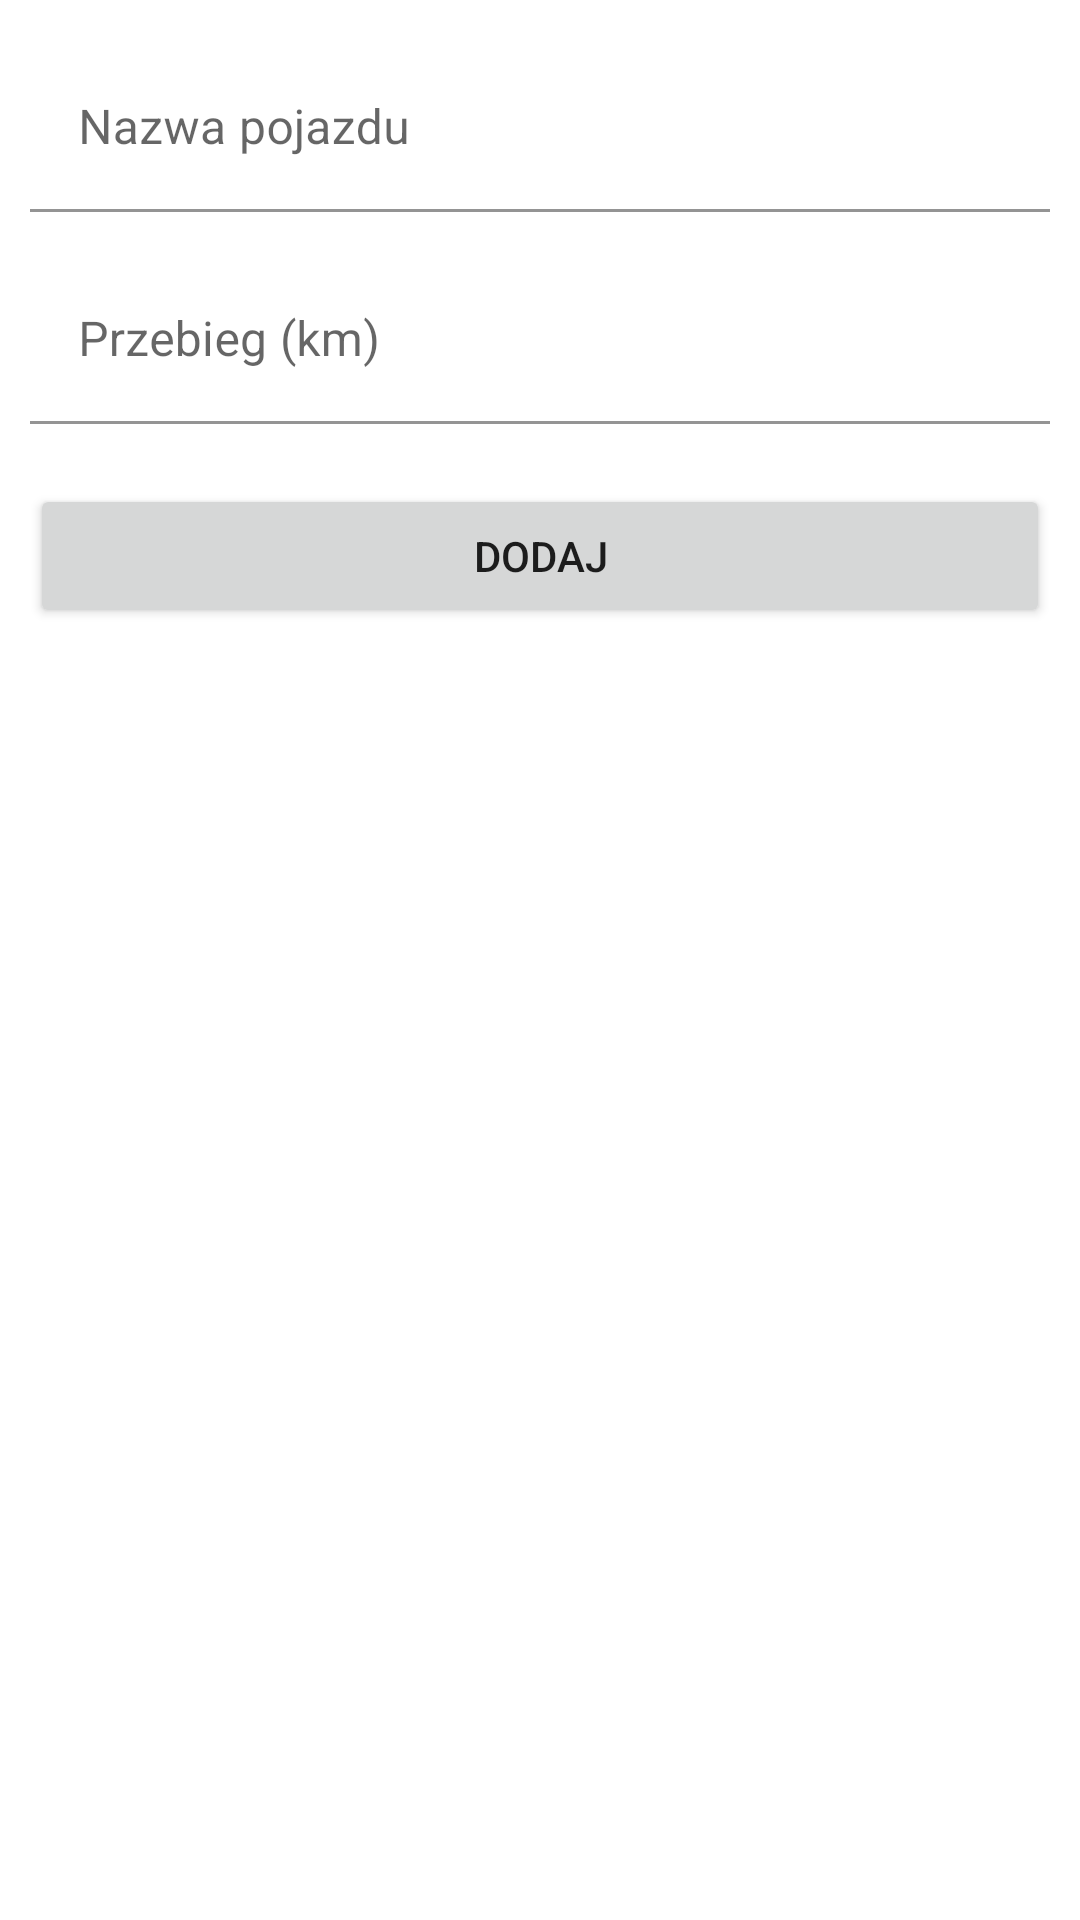

Android layout source for this screen:
<!-- AndroidManifest.xml: application theme Theme.VehicleCost -->
<!-- res/layout/add_edit_vehicle_fragment.xml -->
<?xml version="1.0" encoding="utf-8"?>
<androidx.constraintlayout.widget.ConstraintLayout xmlns:android="http://schemas.android.com/apk/res/android"
    xmlns:app="http://schemas.android.com/apk/res-auto"
    xmlns:tools="http://schemas.android.com/tools"
    android:layout_width="match_parent"
    android:layout_height="match_parent"
    tools:context=".ui.addeditvehicle.AddEditVehicleFragment">

    <com.google.android.material.textfield.TextInputLayout
        android:id="@+id/til_vehicle_name"
        android:layout_width="match_parent"
        android:layout_height="wrap_content"
        android:layout_marginStart="10dp"
        android:layout_marginTop="15dp"
        android:layout_marginEnd="10dp"
        android:background="@android:color/transparent"
        android:orientation="horizontal"
        app:boxBackgroundColor="@android:color/transparent"
        app:endIconMode="clear_text"
        app:layout_constraintEnd_toEndOf="parent"
        app:layout_constraintStart_toStartOf="parent"
        app:startIconDrawable="@drawable/ic_new_car"
        app:layout_constraintTop_toTopOf="parent">

        <com.google.android.material.textfield.TextInputEditText
            android:id="@+id/et_vehicle_name"
            android:layout_width="match_parent"
            android:layout_height="wrap_content"
            android:hint="@string/vehicle_name_hint"
            android:inputType="text"
            android:maxLength="50"
            android:textColor="@color/black"
            android:textSize="16sp" />

    </com.google.android.material.textfield.TextInputLayout>

    <com.google.android.material.textfield.TextInputLayout
        android:id="@+id/til_mileage"
        android:layout_width="match_parent"
        android:layout_height="wrap_content"
        android:layout_marginStart="10dp"
        android:layout_marginTop="15dp"
        android:layout_marginEnd="10dp"
        android:background="@android:color/transparent"
        android:orientation="horizontal"
        app:boxBackgroundColor="@android:color/transparent"
        app:endIconMode="clear_text"
        app:layout_constraintEnd_toEndOf="parent"
        app:layout_constraintStart_toStartOf="parent"
        app:layout_constraintTop_toBottomOf="@id/til_vehicle_name"
        app:startIconDrawable="@drawable/ic_mileage">

        <com.google.android.material.textfield.TextInputEditText
            android:id="@+id/et_mileage"
            android:layout_width="match_parent"
            android:layout_height="wrap_content"
            android:hint="@string/text_input_hint_mileage"
            android:inputType="numberDecimal"
            android:maxLength="20"
            android:textColor="@color/black"
            android:textSize="16sp" />

    </com.google.android.material.textfield.TextInputLayout>

    <Button
        android:id="@+id/btn_add_vehicle"
        android:layout_width="0dp"
        android:layout_height="wrap_content"
        android:layout_marginStart="10dp"
        android:layout_marginTop="20dp"
        android:layout_marginEnd="10dp"
        android:text="@string/add_text"
        app:layout_constraintEnd_toEndOf="parent"
        app:layout_constraintStart_toStartOf="parent"
        app:layout_constraintTop_toBottomOf="@+id/til_mileage" />
</androidx.constraintlayout.widget.ConstraintLayout>
<!-- resources referenced by this layout -->
<resources>
  <color name="black">#FF000000</color>
  <string name="add_text">Dodaj</string>
  <string name="text_input_hint_mileage">Przebieg (km)</string>
  <string name="vehicle_name_hint">Nazwa pojazdu</string>
  <style name="Theme.VehicleCost" parent="Theme.MaterialComponents.DayNight.DarkActionBar">
          
          <item name="colorPrimary">@color/purple_500</item>
          <item name="colorPrimaryVariant">@color/purple_700</item>
          <item name="colorOnPrimary">@color/white</item>
          
          <item name="colorSecondary">@color/teal_200</item>
          <item name="colorSecondaryVariant">@color/teal_700</item>
          <item name="colorOnSecondary">@color/black</item>
          
          <item name="android:statusBarColor" tools:targetApi="l">?attr/colorPrimaryVariant</item>
          
      </style>
  <color name="purple_500">#FF6200EE</color>
  <color name="purple_700">#FF3700B3</color>
  <color name="white">#FFFFFFFF</color>
  <color name="teal_200">#FF03DAC5</color>
  <color name="teal_700">#FF018786</color>
</resources>
